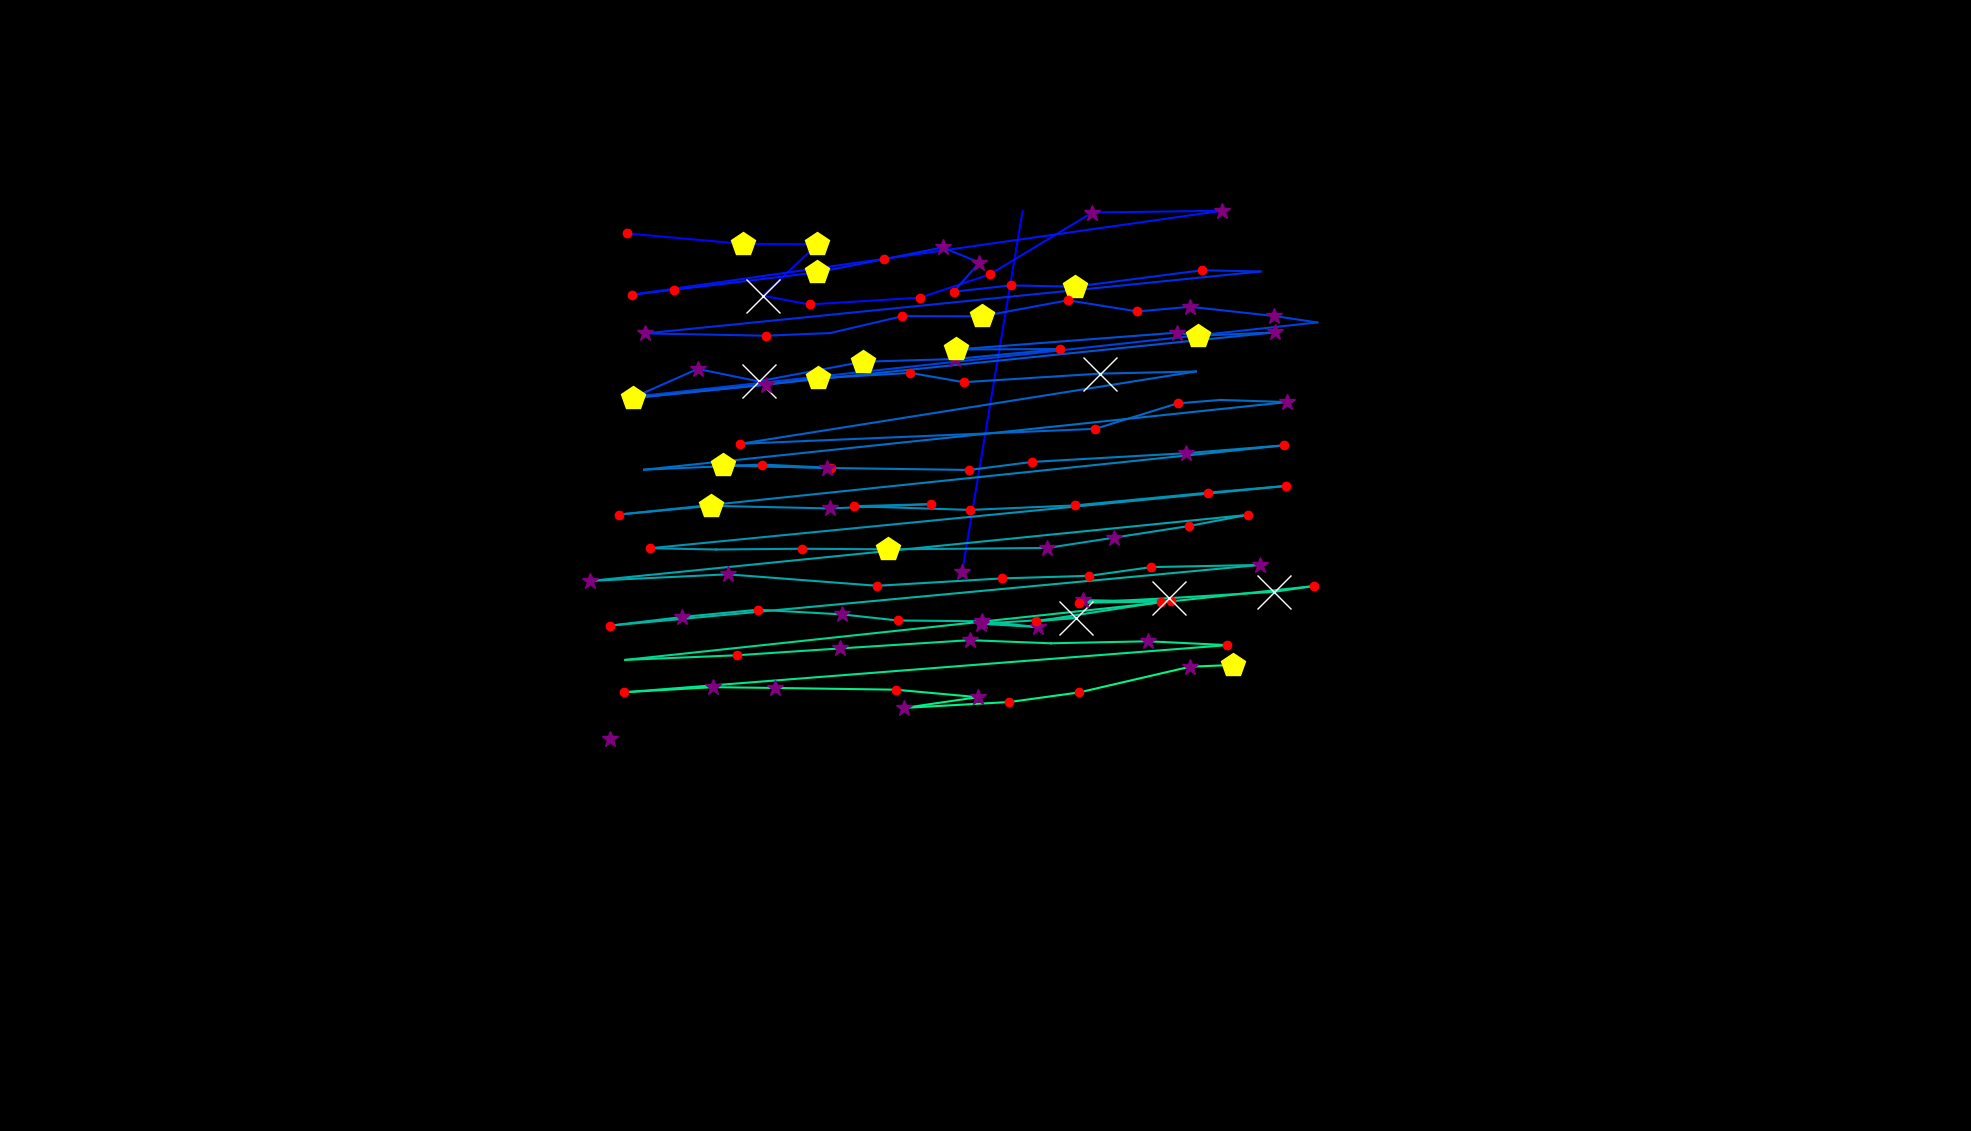

The file beside this chart, header and first rows:
, fixation_id, timestamp, avg_gaze_x, avg_gaze_y, duration
0, 0.0, 0.0, 1250, 726.5, 385.6
1, 1.0, 433.8, 1328, 1195, 96.39
2, 8.0, 2301, 814, 1166, 228.9
3, 9.0, 2675, 964.9, 1152, 409.7
4, 10.0, 3109, 1062, 1152, 494
5, 11.0, 3627, 990.6, 1085, 1024
6, 12.0, 4675, 1051, 1073, 168.7
7, 13.0, 4880, 1195, 1082, 168.7
8, 14.0, 5073, 1285, 1112, 144.6
9, 15.0, 5362, 1419, 1193, 265.1
10, 16.0, 5711, 1587, 1195, 349.4
11, 17.0, 6169, 821.2, 1086, 180.7
12, 18.0, 6374, 875.8, 1093, 156.6
13, 19.0, 6555, 1061, 1115, 494
14, 20.0, 7073, 1147, 1132, 156.6
15, 21.0, 7266, 1224, 1147, 265.1
16, 22.0, 7555, 1272, 1128, 301.2
17, 23.0, 7880, 1239, 1090, 156.6
18, 24.0, 8061, 1313, 1098, 132.5
19, 25.0, 8229, 1396, 1096, 445.8
20, 26.0, 8748, 1561, 1118, 241
21, 27.0, 9013, 1637, 1116, 108.4
22, 28.0, 9278, 838.2, 1036, 325.3
23, 29.0, 9639, 994.5, 1033, 216.9
24, 30.0, 9892, 1078, 1036, 108.4
25, 31.0, 10061, 1172, 1058, 168.7
26, 32.0, 10254, 1275, 1058, 518.1
27, 33.0, 10796, 1387, 1079, 180.7
28, 34.0, 11097, 1477, 1064, 192.8
29, 35.0, 11314, 1546, 1070, 277.1
30, 36.0, 11700, 1654, 1058, 277.1
31, 37.0, 12001, 1711, 1050, 96.39
32, 38.0, 12206, 825.1, 953.8, 349.4
33, 39.0, 12579, 906.1, 989.7, 373.5
34, 40.0, 12977, 985.1, 973.6, 795.2
35, 41.0, 13796, 1121, 999, 469.9
36, 42.0, 14302, 1240, 1003, 373.5
37, 43.0, 14724, 1377, 1016, 180.7
38, 44.0, 15049, 1242, 1015, 469.9
39, 45.0, 15616, 1528, 1037, 337.4
40, 46.0, 15977, 1555, 1033, 469.9
41, 47.0, 16495, 1655, 1037, 361.5
42, 48.0, 16965, 821.5, 951.8, 482
43, 49.0, 17471, 995.4, 969.3, 265.1
44, 50.0, 17845, 1063, 977.6, 445.8
45, 51.0, 18327, 1182, 984.6, 228.9
46, 52.0, 18580, 1252, 972.5, 156.6
47, 53.0, 18809, 1428, 983.6, 710.9
48, 54.0, 19592, 1553, 986.4, 108.4
49, 55.0, 19893, 961.6, 892.5, 132.5
50, 56.0, 20254, 1422, 911.9, 180.7
51, 57.0, 20507, 1529, 944.9, 156.6
52, 58.0, 20688, 1585, 949.4, 108.4
53, 59.0, 20869, 1672, 946.7, 289.2
54, 60.0, 21267, 836.4, 858.9, 108.4
55, 61.0, 21544, 989.3, 865.6, 144.6
56, 62.0, 21712, 1080, 861.3, 204.8
57, 63.0, 21941, 939.1, 864.5, 469.9
58, 64.0, 22435, 1074, 861.1, 253
59, 65.0, 22773, 1259, 858.5, 192.8
... 62 more rows
